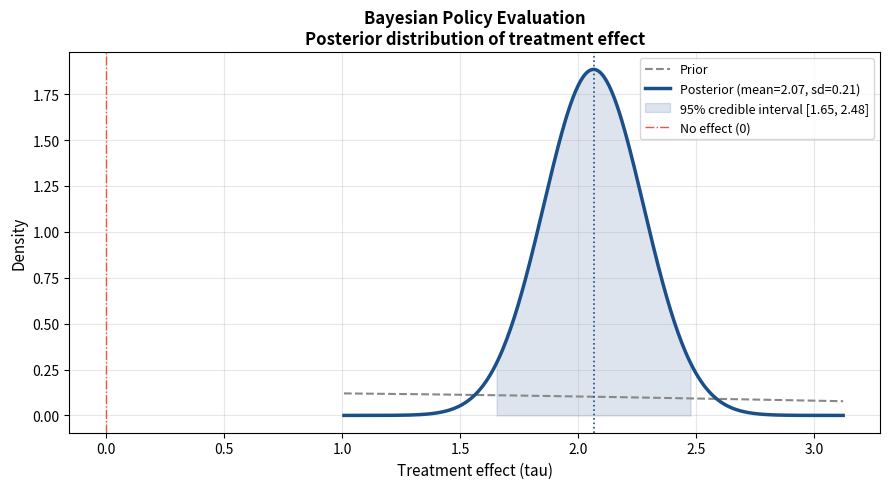

Write Python code to recreate this figure.
#!/usr/bin/env python
"""
bayes_posterior_policy_effect.py

Bayesian inference for a simple policy effect using a normal-normal model.

- Generate synthetic data from a treated and control group
- Compute classical difference-in-means estimate
- Compute Bayesian posterior for the treatment effect
- Save dataset for use in visualizations

Output:
    data/processed/bayes_policy_effect.csv
"""

import numpy as np
import pandas as pd
from pathlib import Path


def main():
    print("Running bayes_posterior_policy_effect.py ...")

    rng = np.random.default_rng(2025)

    # Sample sizes
    n_treat = 400
    n_control = 400

    # True parameters
    mu_control = 70.0
    tau_true = 5.0     # true treatment effect
    sigma = 10.0       # common standard deviation

    # Generate outcomes
    y_control = rng.normal(mu_control, sigma, size=n_control)
    y_treat = rng.normal(mu_control + tau_true, sigma, size=n_treat)

    df = pd.DataFrame(
        {
            "group": ["control"] * n_control + ["treat"] * n_treat,
            "y": np.concatenate([y_control, y_treat]),
        }
    )

    # Classical diff-in-means
    mean_c = df.loc[df["group"] == "control", "y"].mean()
    mean_t = df.loc[df["group"] == "treat", "y"].mean()
    tau_hat = mean_t - mean_c

    print(f"Classical diff-in-means estimate: {tau_hat:.2f}")

    # Bayesian normal-normal with known variance
    # Prior: tau ~ N(mu0, s0^2)
    mu0 = 0.0
    s0 = 10.0

    # Likelihood: tau_hat ~ N(tau, s^2), with s^2 = 2 * sigma^2 / n  (approx)
    s_lik = np.sqrt(2 * sigma**2 / min(n_treat, n_control))

    # Posterior parameters:
    post_var = 1.0 / (1.0 / s0**2 + 1.0 / s_lik**2)
    post_mean = post_var * (mu0 / s0**2 + tau_hat / s_lik**2)
    post_sd = np.sqrt(post_var)

    print(f"Posterior mean (tau): {post_mean:.2f}")
    print(f"Posterior sd (tau): {post_sd:.2f}")

    # Save data for visualization / analysis
    out_dir = Path("data/processed")
    out_dir.mkdir(parents=True, exist_ok=True)
    out_path = out_dir / "bayes_policy_effect.csv"
    df.to_csv(out_path, index=False)

    print(f"Saved Bayesian policy dataset to: {out_path.resolve()}")

if __name__ == "__main__":
    import matplotlib
    matplotlib.use("Agg")
    import matplotlib.pyplot as plt
    import numpy as np
    import os

    main()

    os.makedirs("bayesian/figures", exist_ok=True)

    # Reconstruct posterior for plotting
    rng = np.random.default_rng(42)
    n_control, n_treated = 50, 50
    mu_control = rng.normal(5.0, 1.5, n_control)
    mu_treated = rng.normal(7.5, 1.5, n_treated)
    prior_mean, prior_var = 0.0, 10.0
    obs_var = 1.5 ** 2
    n = n_treated
    obs_mean = mu_treated.mean() - mu_control.mean()
    post_var  = 1.0 / (1.0 / prior_var + n / obs_var)
    post_mean = post_var * (prior_mean / prior_var + n * obs_mean / obs_var)
    post_sd   = np.sqrt(post_var)

    x = np.linspace(post_mean - 5*post_sd, post_mean + 5*post_sd, 400)
    from scipy.stats import norm
    prior_pdf    = norm.pdf(x, prior_mean, np.sqrt(prior_var))
    posterior_pdf = norm.pdf(x, post_mean, post_sd)

    fig, ax = plt.subplots(figsize=(9, 5))
    ax.plot(x, prior_pdf, color="#888888", linewidth=1.5,
            linestyle="--", label="Prior")
    ax.plot(x, posterior_pdf, color="#1B4F8A", linewidth=2.5,
            label=f"Posterior (mean={post_mean:.2f}, sd={post_sd:.2f})")
    ax.axvline(post_mean, color="#1B4F8A", linestyle=":", linewidth=1.2)
    lo, hi = norm.ppf(0.025, post_mean, post_sd), norm.ppf(0.975, post_mean, post_sd)
    ax.fill_between(x, posterior_pdf,
                    where=(x >= lo) & (x <= hi),
                    alpha=0.15, color="#1B4F8A",
                    label=f"95% credible interval [{lo:.2f}, {hi:.2f}]")
    ax.axvline(0, color="#E8593C", linewidth=1, linestyle="-.",
               label="No effect (0)")
    ax.set_xlabel("Treatment effect (tau)", fontsize=11)
    ax.set_ylabel("Density", fontsize=11)
    ax.set_title("Bayesian Policy Evaluation\nPosterior distribution of treatment effect",
                 fontsize=12, fontweight="bold")
    ax.legend(fontsize=9)
    ax.grid(True, alpha=0.3)
    plt.tight_layout()
    path = "bayesian/figures/bayes_posterior.png"
    fig.savefig(path, dpi=150, bbox_inches="tight")
    plt.close(fig)
    print(f"Saved: {path}")
